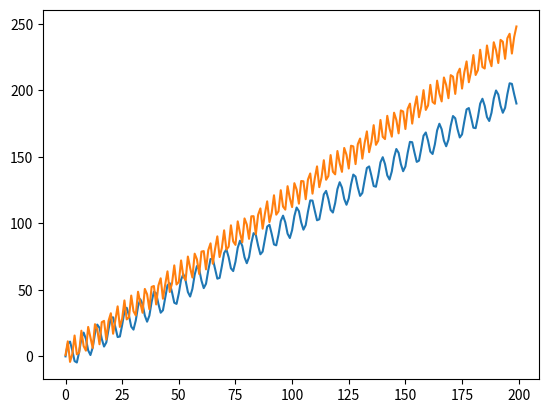

This chart was generated by the following Python code:
import numpy as np
from matplotlib import pyplot as plt
import pandas as pd


class FourierSeries:
    def __init__(self,
                 sampled_latents: pd.DataFrame = None,
                 frequency_prefix: str = 'w',
                 phaseshift_prefix: str = 'phi',
                 amplitude_prefix: str = 'a'):
        self.latents = sampled_latents
        # get latent columns
        self.frequency_columns = sorted([
            i for i in sampled_latents.columns if i.split('_')[0] == frequency_prefix
        ])
        self.phaseshift_columns = sorted([
            i for i in sampled_latents.columns if i.split('_')[0] == phaseshift_prefix
        ])
        self.amplitude_columns = sorted([
            i for i in sampled_latents.columns if i.split('_')[0] == amplitude_prefix
        ])
        # latent values
        self.frequencies = self.latents[self.frequency_columns].values
        self.phaseshifts = self.latents[self.phaseshift_columns].values
        self.amplitudes = self.latents[self.amplitude_columns].values

    def sample(self, seq_len: int = 10):
        t = np.arange(seq_len)
        # reshape [n x w_i] -> [n x w_i x 1], because it will be outer product with time
        freqs = self.frequencies.reshape(*self.frequencies.shape, 1)
        amps = self.amplitudes.reshape(*self.amplitudes.shape, 1)
        phis = self.phaseshifts.reshape(*self.phaseshifts.shape, 1)
        # calculate bucket of sins for samples and reshape again to [ n x w x t]
        decomposed = (amps * np.sin(freqs * t + phis)).reshape(*self.frequencies.shape, -1)
        return decomposed.sum(axis=1)


class TSN:
    def __init__(self,
                 sampled_latents: pd.DataFrame = None,
                 slope_column: str = 'slope',
                 intercept_column: str = 'intercept',
                 amplitude_column: str = 'amplitude',
                 frequency_column: str = 'frequency',
                 phaseshift_column: str = 'phaseshift'):
        self.latent = sampled_latents
        self.theta = self.latent[slope_column].values.reshape(-1, 1)
        self.b = self.latent[intercept_column].values.reshape(-1, 1)
        self.a = self.latent[amplitude_column].values.reshape(-1, 1)
        self.w = self.latent[frequency_column].values.reshape(-1, 1)
        self.phi = self.latent[phaseshift_column].values.reshape(-1, 1)

    def sample(self, seq_len: int = 10):
        t = np.arange(seq_len)
        return (self.theta * t + self.b) + (self.a * np.sin(self.w*t+self.phi))


if __name__ == '__main__':
    # latents = pd.DataFrame([
    #     [np.pi / 10, np.pi / 20, np.pi/2, np.pi/2, 1, 1],
    #     [np.pi / 10, np.pi / 20, 0, 0, 2, 2],
    #     [np.pi / 10, np.pi / 20, 0, 0, 4, 4]
    # ], columns=('w_0', 'w_1', 'phi_0', 'phi_1', 'a_0', 'a_1'))
    # fs = FourierSeries(sampled_latents=latents)
    # for j in range(3):
    #     plt.plot(np.arange(200), fs.sample(seq_len=200)[j])
    # plt.show()
    latents = pd.DataFrame(
        [
            [1, 0, 10, 1, 0],
            [1.2, 1, 10, 2, 0]
        ], columns=('slope', 'intercept', 'amplitude', 'frequency', 'phaseshift')
    )
    tsn = TSN(sampled_latents=latents)
    tsn.sample(seq_len=200)
    plt.plot(np.arange(200), tsn.sample(seq_len=200)[0])
    plt.plot(np.arange(200), tsn.sample(seq_len=200)[1])
    plt.show()
